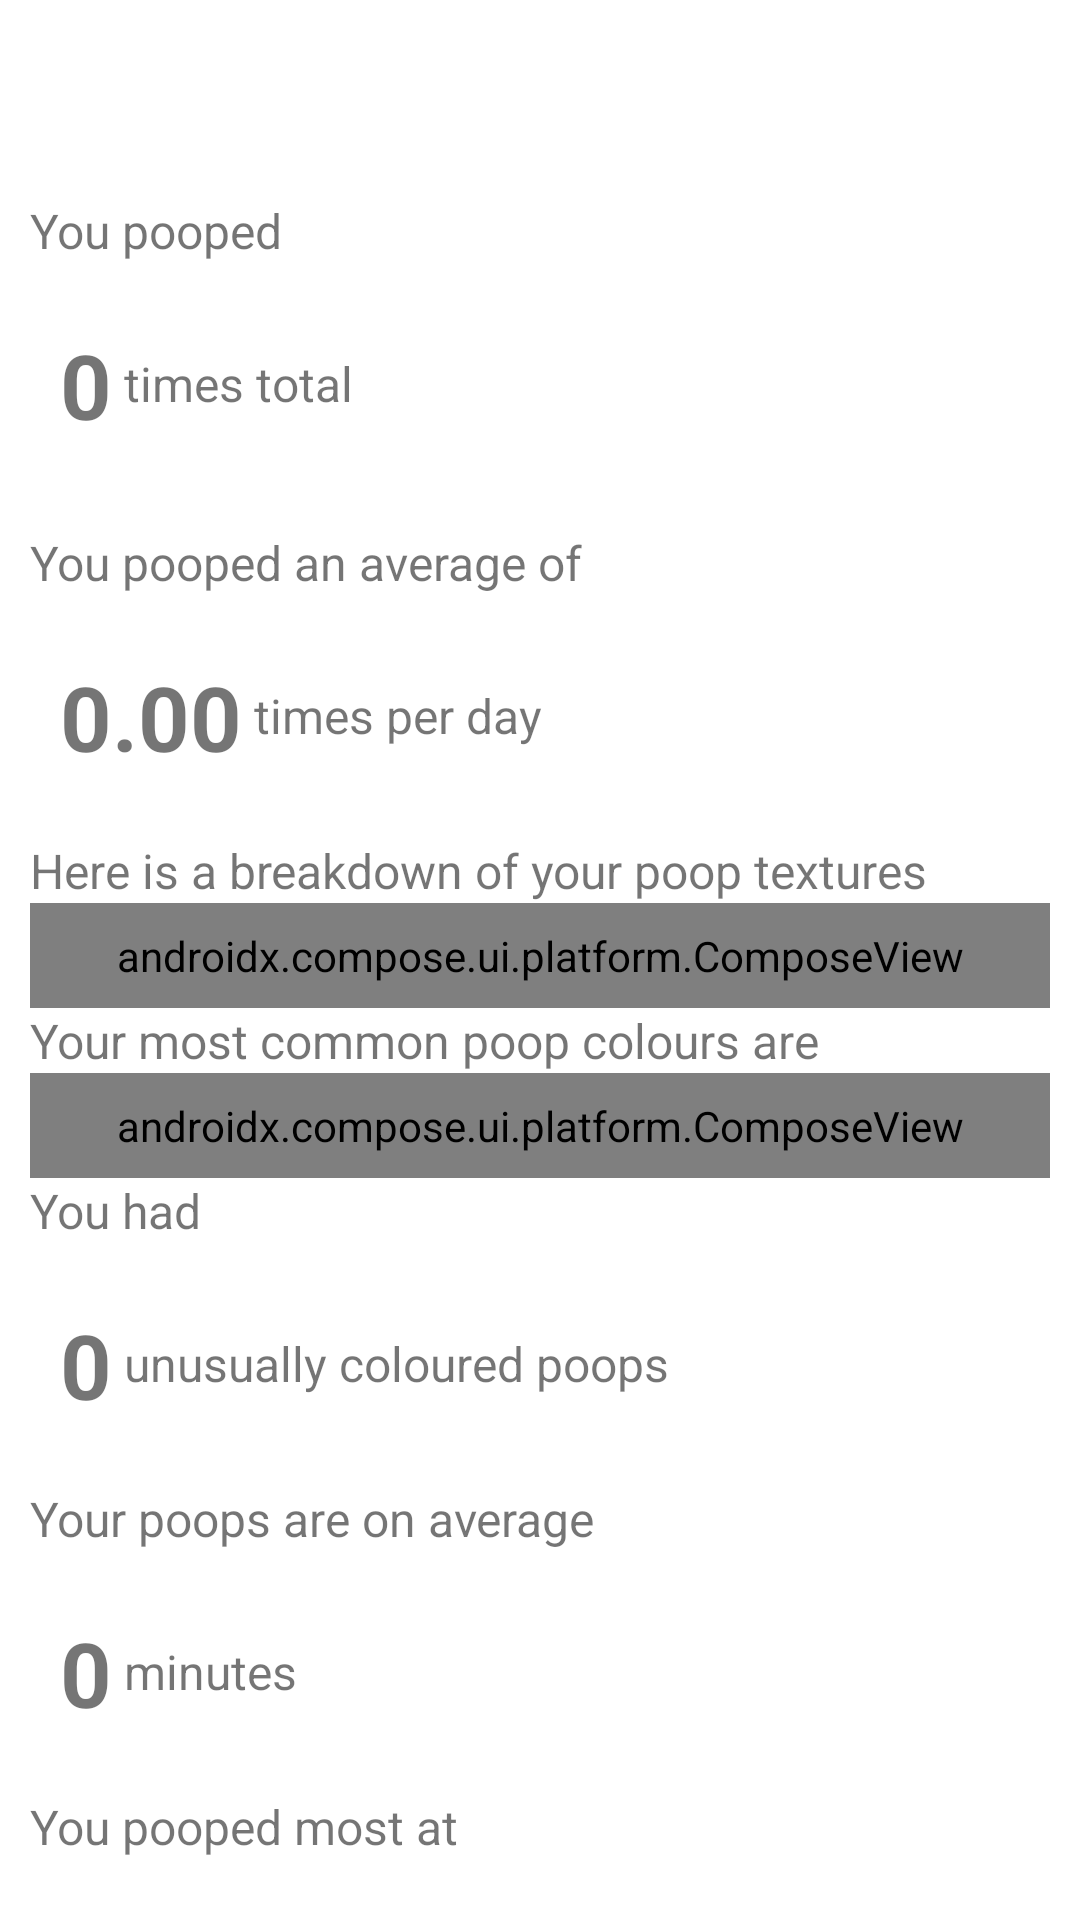

Layout XML and referenced resources for this Android screen:
<!-- AndroidManifest.xml: application theme Theme.Splash -->
<!-- res/layout/fragment_analysis.xml -->
<?xml version="1.0" encoding="utf-8"?>
<LinearLayout xmlns:android="http://schemas.android.com/apk/res/android"
    xmlns:app="http://schemas.android.com/apk/res-auto"
    xmlns:tools="http://schemas.android.com/tools"
    android:layout_width="match_parent"
    android:orientation="vertical"
    android:gravity="center"
    android:layout_height="match_parent"
    tools:context=".ui.analysis.AnalysisFragment">

    <com.google.android.material.tabs.TabLayout
        android:id="@+id/tabLayout"
        android:layout_width="409dp"
        android:layout_height="wrap_content">
    </com.google.android.material.tabs.TabLayout>

    <ScrollView
        android:layout_width="match_parent"
        android:layout_height="wrap_content"
        android:scrollbars="none">

    <LinearLayout
        android:layout_width="match_parent"
        android:layout_height="wrap_content"
        android:layout_gravity="top|center"
        android:padding="10dp"
        android:orientation="vertical">

        <TextView
            android:id="@+id/you_pooped_total_text1"
            android:layout_width="wrap_content"
            android:layout_height="wrap_content"
            android:text="You pooped"
            android:textSize="16sp"
            android:layout_marginTop="8dp"
            tools:layout_editor_absoluteY="61dp" />

        <LinearLayout
            android:layout_width="200dp"
            android:layout_height="81dp"
            android:gravity="center_vertical">

            <TextView
                android:id="@+id/poop_total"
                android:layout_width="wrap_content"
                android:layout_height="wrap_content"
                android:text="0"
                android:textSize="30sp"
                android:paddingStart="10sp"
                android:textStyle="bold"/>

            <TextView
                android:id="@+id/you_pooped_total_text2"
                android:layout_width="250dp"
                android:layout_height="22dp"
                android:text=" times total"
                android:textSize="16sp" />

        </LinearLayout>

    <TextView
        android:id="@+id/you_pooped_on_avg"
        android:layout_width="wrap_content"
        android:layout_height="wrap_content"
        android:text="You pooped an average of"
        android:textSize="16sp"
        android:layout_marginTop="8dp"
        tools:layout_editor_absoluteY="61dp" />

        <LinearLayout
            android:layout_width="200dp"
            android:layout_height="81dp"
            android:gravity="center_vertical">

            <TextView
                android:id="@+id/poop_avg"
                android:layout_width="wrap_content"
                android:layout_height="wrap_content"
                android:text="0.00"
                android:textSize="30sp"
                android:paddingStart="10sp"
                android:textStyle="bold"/>


            <TextView
                android:id="@+id/times_per"
                android:layout_width="118dp"
                android:layout_height="22dp"
                android:text=" times per day"
                android:textSize="16sp" />

        </LinearLayout>

        <LinearLayout
            android:layout_width="wrap_content"
            android:layout_height="wrap_content">
        <TextView
            android:id="@+id/poop_texture"
            android:layout_width="wrap_content"
            android:layout_height="wrap_content"
            android:text="Here is a breakdown of your poop textures"
            android:textSize="16sp"/>
        </LinearLayout>

    <androidx.compose.ui.platform.ComposeView
        android:id="@+id/texture_display"
        android:layout_width="match_parent"
        android:layout_height="match_parent"
        android:paddingTop="8dp"
        android:paddingBottom="8dp"
        tools:layout_editor_absoluteX="-7dp">
    </androidx.compose.ui.platform.ComposeView>

    <TextView
        android:id="@+id/most_common_colours_text"
        android:layout_width="wrap_content"
        android:layout_height="wrap_content"
        android:text="Your most common poop colours are"
        android:textSize="16sp"/>

    <androidx.compose.ui.platform.ComposeView
        android:id="@+id/most_common_colours"
        android:layout_width="match_parent"
        android:layout_height="match_parent"
        android:paddingTop="8dp"
        android:paddingBottom="8dp"
        tools:layout_editor_absoluteX="-7dp">
    </androidx.compose.ui.platform.ComposeView>

        <TextView
            android:id="@+id/unusual_colour_text1"
            android:layout_width="wrap_content"
            android:layout_height="wrap_content"
            android:text="You had "
            android:textSize="16sp"/>

        <LinearLayout
            android:layout_width="250dp"
            android:layout_height="81dp"
            android:gravity="center_vertical">
        <TextView
            android:id="@+id/unusual_colour_num"
            android:layout_width="wrap_content"
            android:layout_height="wrap_content"
            android:text="0"
            android:textSize="30sp"
            android:paddingStart="10sp"
            android:textStyle="bold"/>

        <TextView
            android:id="@+id/unusual_colour_text2"
            android:layout_width="500dp"
            android:layout_height="22dp"
            android:text=" unusually coloured poops"
            android:textSize="16sp" />
        </LinearLayout>

        <TextView
            android:id="@+id/average_duration_text1"
            android:layout_width="wrap_content"
            android:layout_height="wrap_content"
            android:text="Your poops are on average"
            android:textSize="16sp"/>

        <LinearLayout
            android:layout_width="200dp"
            android:layout_height="81dp"
            android:gravity="center_vertical">
            <TextView
                android:id="@+id/average_duration"
                android:layout_width="wrap_content"
                android:layout_height="wrap_content"
                android:text="0"
                android:textSize="30sp"
                android:paddingStart="10sp"
                android:textStyle="bold"/>

            <TextView
                android:id="@+id/average_duration_text2"
                android:layout_width="500dp"
                android:layout_height="22dp"
                android:text=" minutes"
                android:textSize="16sp" />
        </LinearLayout>

        <TextView
            android:id="@+id/most_logged_hour_text"
            android:layout_width="wrap_content"
            android:layout_height="wrap_content"
            android:text="You pooped most at"
            android:textSize="16sp"/>

        <LinearLayout
            android:layout_width="500dp"
            android:layout_height="71dp"
            android:gravity="center_vertical">
            <TextView
                android:id="@+id/most_logged_hours"
                android:layout_width="wrap_content"
                android:layout_height="wrap_content"
                android:text="none"
                android:textSize="30sp"
                android:paddingStart="10sp"
                android:textStyle="bold"/>
        </LinearLayout>

        <TextView
            android:id="@+id/symptoms_text"
            android:layout_width="wrap_content"
            android:layout_height="wrap_content"
            android:text="Here is a breakdown of your symptoms"
            android:textSize="16sp"/>

        <androidx.compose.ui.platform.ComposeView
            android:id="@+id/symptoms"
            android:layout_width="match_parent"
            android:layout_height="match_parent"
            android:paddingTop="8dp"
            android:paddingBottom="8dp">
        </androidx.compose.ui.platform.ComposeView>

        <TextView
            android:id="@+id/factors_text"
            android:layout_width="wrap_content"
            android:layout_height="wrap_content"
            android:text="Here is a breakdown of your factors"
            android:textSize="16sp"/>

        <androidx.compose.ui.platform.ComposeView
            android:id="@+id/factors"
            android:layout_width="match_parent"
            android:layout_height="match_parent"
            android:paddingTop="8dp"
            android:paddingBottom="8dp"
            tools:layout_editor_absoluteX="-7dp">
        </androidx.compose.ui.platform.ComposeView>

        <TextView
            android:id="@+id/you_pooped_location_text"
            android:layout_width="wrap_content"
            android:layout_height="wrap_content"
            android:text="You pooped in"
            android:textSize="16sp"
            tools:layout_editor_absoluteY="61dp" />

        <LinearLayout
            android:layout_width="200dp"
            android:layout_height="81dp"
            android:layout_marginBottom="50dp"
            android:gravity="center_vertical">

            <TextView
                android:id="@+id/poop_location_num"
                android:layout_width="wrap_content"
                android:layout_height="wrap_content"
                android:text="0"
                android:textSize="36dp"
                android:paddingStart="10sp"
                android:textStyle="bold"/>

            <TextView
                android:id="@+id/different_locations"
                android:layout_width="392dp"
                android:layout_height="22dp"
                android:text=" different locations"
                android:textSize="16sp" />

        </LinearLayout>
        <Button
            android:id="@+id/download_report_btn"
            android:layout_width="wrap_content"
            android:layout_height="wrap_content"
            android:layout_gravity="top|center"
            android:layout_marginBottom="80dp"
            android:text="Download as PDF" />
    </LinearLayout>
    </ScrollView>
</LinearLayout>
<!-- resources referenced by this layout -->
<resources>
  <style name="Theme.Splash" parent="Theme.MaterialComponents.DayNight.DarkActionBar">
          
          <item name="colorPrimary">@color/primary</item>
          <item name="colorPrimaryVariant">@color/secondary</item>
          <item name="colorOnPrimary">@color/white</item>
          
          <item name="colorSecondary">@color/teal_200</item>
          <item name="colorSecondaryVariant">@color/teal_700</item>
          <item name="colorOnSecondary">@color/black</item>
          
          <item name="android:statusBarColor">?attr/colorPrimaryVariant</item>
          
      </style>
  <color name="primary">#D99663</color>
  <color name="secondary">#946644</color>
  <color name="white">#FFFFFFFF</color>
  <color name="teal_200">#FF03DAC5</color>
  <color name="teal_700">#FF018786</color>
  <color name="black">#FF000000</color>
</resources>
